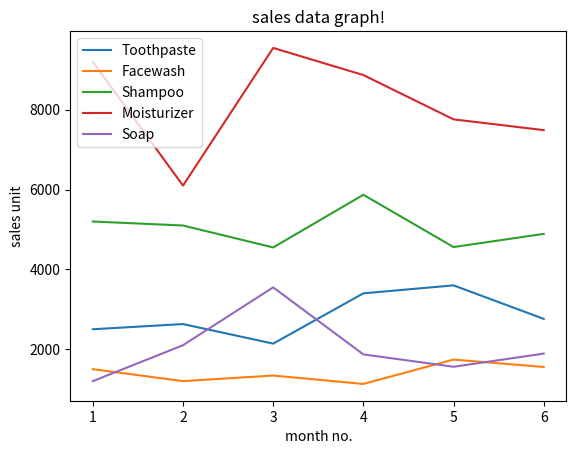

This figure's Python source:
import matplotlib.pyplot as plt

#toothpaste
x = [1, 2, 3, 4, 5, 6]
y1 = [2500, 2630, 2140, 3400, 3600, 2760]
# plotting the toothpaste points
plt.plot(x, y1, label="Toothpaste")

# facewash points
y2 = [1500, 1200, 1340, 1130, 1740, 1555]
# plotting the facewash points
plt.plot(x, y2, label="Facewash")

# shampoo points
y3 = [5200, 5100, 4550, 5870, 4560, 4890]
# plotting the shampoo points
plt.plot(x, y3, label="Shampoo")

# Moisturizer points
y4 = [9200, 6100, 9550, 8870, 7760, 7490]
# plotting the Moisturizer points
plt.plot(x, y4, label="Moisturizer")

# soap point
y5 = [1200, 2100, 3550, 1870, 1560, 1890]
# plotting the soap points
plt.plot(x, y5, label="Soap")

# naming the x axis
plt.xlabel('month no.')
# naming the y axis
plt.ylabel('sales unit')
# giving a title to my graph
plt.title('sales data graph!')

# show a legend on the plot
plt.legend()

# function to show the plot
plt.show()